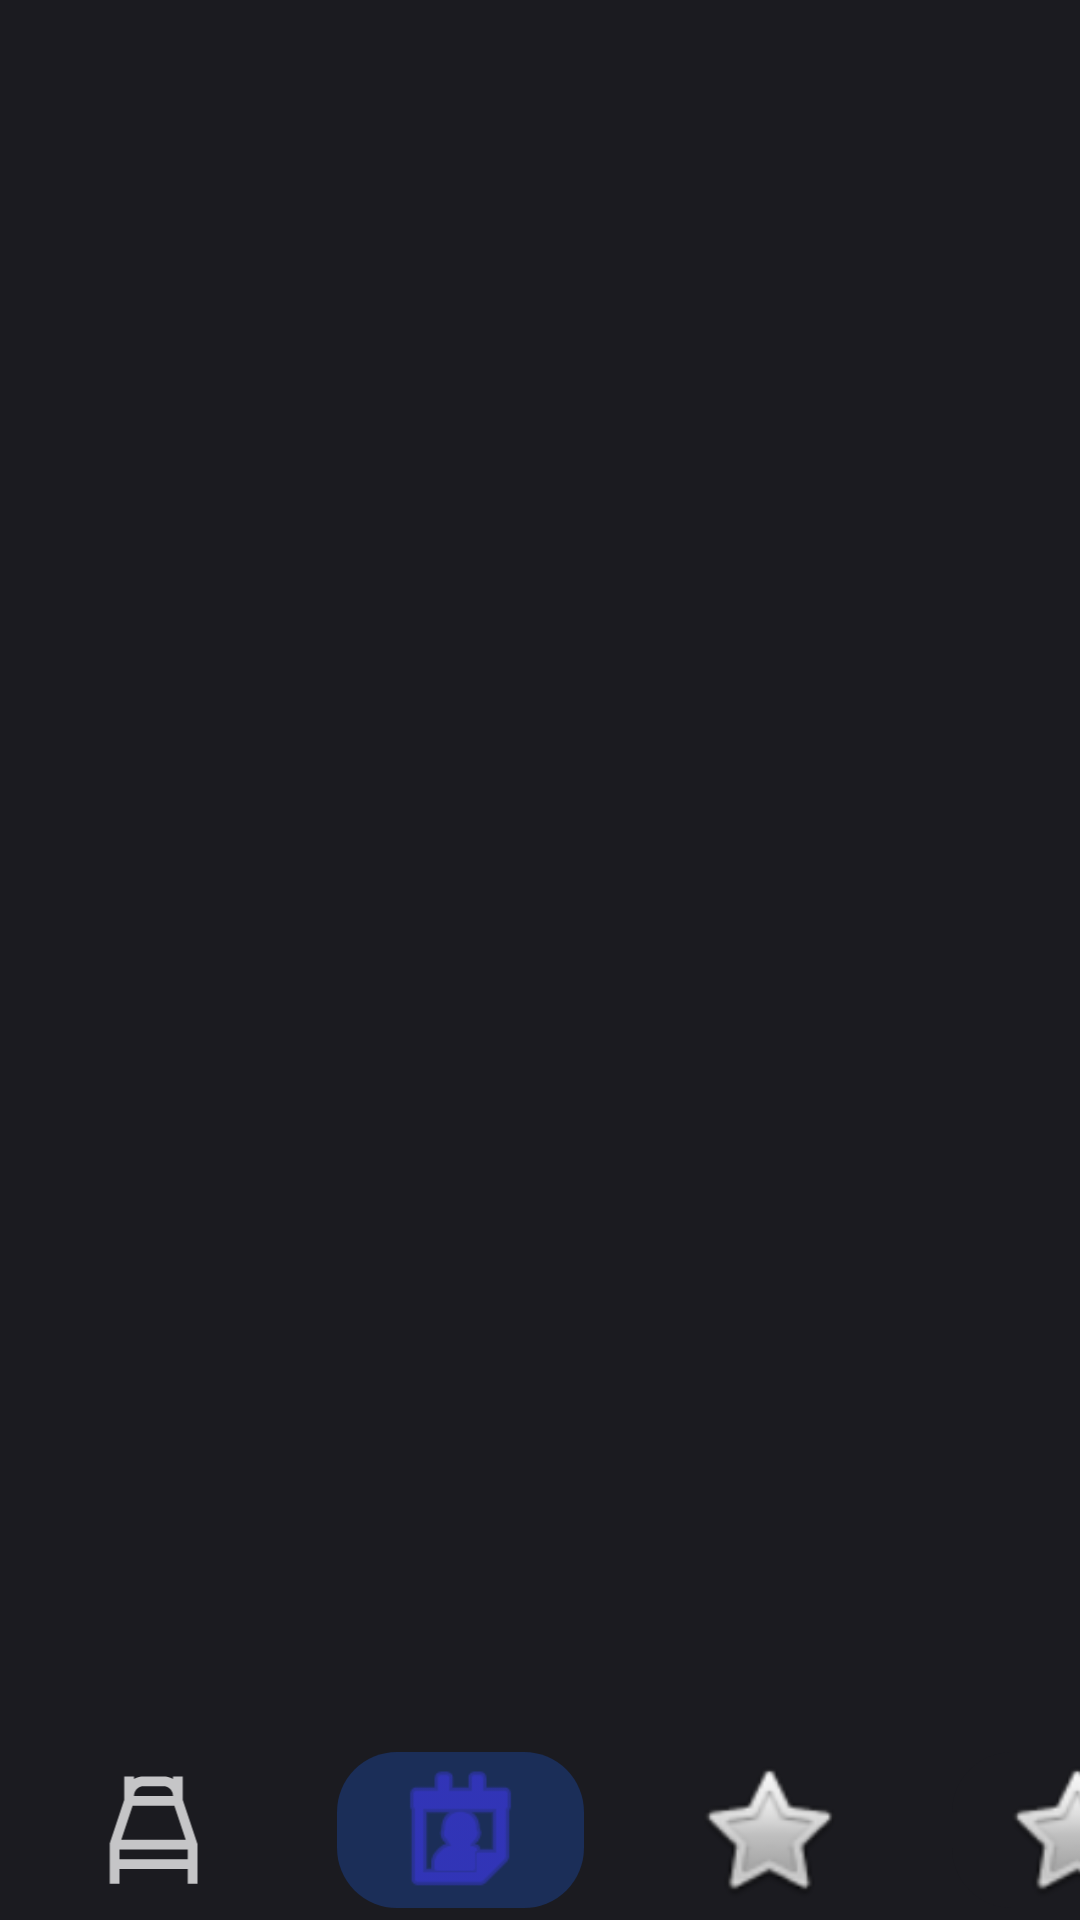

Reconstruct the res/layout file that produces this screen, plus the resources it refers to.
<!-- AndroidManifest.xml: application theme Theme.PlacesAccounter -->
<!-- res/layout/activity_second.xml -->
<?xml version="1.0" encoding="utf-8"?>
<androidx.constraintlayout.widget.ConstraintLayout xmlns:android="http://schemas.android.com/apk/res/android"
    xmlns:app="http://schemas.android.com/apk/res-auto"
    xmlns:tools="http://schemas.android.com/tools"
    android:layout_width="match_parent"
    android:layout_height="match_parent"
    android:background="@color/background"
    tools:context=".MainActivity">

    <LinearLayout
        android:layout_width="410dp"
        android:layout_height="52dp"
        android:layout_marginBottom="4dp"
        android:background="@android:color/transparent"
        android:orientation="horizontal"
        app:layout_constraintBottom_toBottomOf="parent"
        app:layout_constraintEnd_toEndOf="parent"
        app:layout_constraintHorizontal_bias="0.0"
        app:layout_constraintStart_toStartOf="parent">

        <ImageButton
            android:id="@+id/img_btn_MainActivity"
            android:layout_width="82dp"
            android:layout_height="match_parent"
            android:layout_marginStart="10sp"
            android:layout_marginEnd="10sp"
            android:layout_weight="1"
            android:background="@drawable/buttons_bottom"
            android:contentDescription="@string/app_name"
            android:onClick="goToMainActivity"
            android:scaleType="fitCenter"
            app:srcCompat="@drawable/bed_icon" />

        <ImageButton
            android:id="@+id/img_btn_SecondActivity"
            android:layout_width="82dp"
            android:layout_height="match_parent"
            android:layout_marginStart="10sp"
            android:layout_marginEnd="10sp"
            android:layout_weight="1"
            android:background="@drawable/roundcorner"
            android:contentDescription="@string/app_name"
            android:scaleType="fitCenter"
            app:srcCompat="@android:drawable/ic_menu_my_calendar"
            app:tint="@color/buttons_color" />

        <ImageButton
            android:id="@+id/img_btn_ThirdActivity"
            android:layout_width="82dp"
            android:layout_height="match_parent"
            android:layout_marginStart="10sp"
            android:layout_marginEnd="10sp"
            android:layout_weight="1"
            android:background="@color/background"
            android:backgroundTint="@color/background"
            android:contentDescription="@string/app_name"
            android:onClick="goToThirdActivity"
            android:scaleType="fitCenter"
            app:srcCompat="@android:drawable/btn_star" />

        <ImageButton
            android:id="@+id/img_btn_FourthActivity"
            android:layout_width="82dp"
            android:layout_height="match_parent"
            android:layout_marginStart="10sp"
            android:layout_marginEnd="10sp"
            android:layout_weight="1"
            android:background="@drawable/roundcorner"
            android:backgroundTint="@color/background"
            android:contentDescription="@string/app_name"
            android:onClick="goToFourthActivity"
            android:scaleType="fitCenter"
            app:srcCompat="@android:drawable/btn_star" />


    </LinearLayout>

</androidx.constraintlayout.widget.ConstraintLayout>
<!-- resources referenced by this layout -->
<resources>
  <color name="background">#1B1B20</color>
  <color name="buttons_color">#4039F6</color> //#CD1723FB
  <!-- drawable bed_icon (drawable) -->
  <vector xmlns:android="http://schemas.android.com/apk/res/android"
      android:width="800dp"
      android:height="800dp"
      android:viewportWidth="24"
      android:viewportHeight="24">
    <path
        android:pathData="M13.5,5.25H10.5C9.672,5.25 9,5.922 9,6.75H15C15,5.922 14.328,5.25 13.5,5.25ZM15,4.151C14.559,3.896 14.046,3.75 13.5,3.75H10.5C9.954,3.75 9.441,3.896 9,4.151V3.75H7.5V6.75V7.378L5.25,14.128V20.25H6.75V18H17.25V20.25H18.75V14.128L16.5,7.378V6.75V3.75H15V4.151ZM15.209,8.25H8.791L7.041,13.5H16.959L15.209,8.25ZM17.25,15H6.75V16.5H17.25V15Z"
        android:fillColor="@color/inactive_button_color"
        android:fillType="evenOdd"/>
  </vector>
  <!-- drawable buttons_bottom (drawable) -->
  <?xml version="1.0" encoding="utf-8"?>
  <selector xmlns:android="http://schemas.android.com/apk/res/android" android:layout_width="wrap_content" android:layout_height="wrap_content">
      <item android:state_pressed="true" >
          <shape android:shape="rectangle"  >
              <corners android:radius="20dp" />
          </shape>
      </item>
      <item android:state_focused="true">
          <shape android:shape="rectangle"  >
              <corners android:radius="20dp" />
              <solid android:color="@color/buttons_color"/>
          </shape>
      </item>
      <item >
          <shape android:shape="rectangle"  >
              <corners android:radius="20dp" />
          </shape>
      </item>
  </selector>
  <!-- drawable roundcorner (drawable) -->
  <?xml version="1.0" encoding="utf-8"?>
  <shape xmlns:android="http://schemas.android.com/apk/res/android">
      <solid android:color="@color/buttons_color_background" />
      <corners android:radius="20dp" />
  </shape>
  <string name="app_name">Places Accounter</string>
  <style name="Theme.PlacesAccounter" parent="Base.Theme.PlacesAccounter" />
  <color name="inactive_button_color">#BFFFFFFF</color>
  <color name="buttons_color_background">#501B58D1</color>
  <style name="Base.Theme.PlacesAccounter" parent="Theme.Material3.DayNight.NoActionBar">
          
          
          <item name="android:statusBarColor">@color/background</item>
          <item name="colorPrimary">@color/buttons_color</item>
          <item name="colorSecondary">@color/background</item>
      </style>
</resources>
